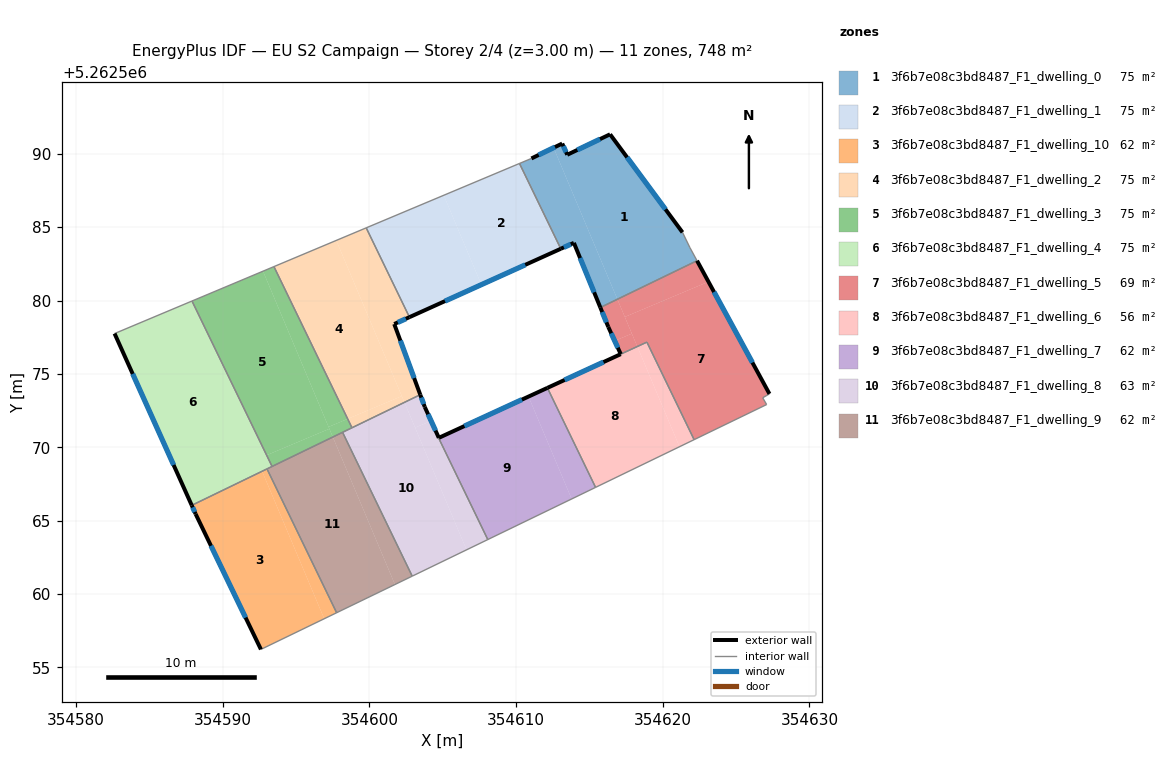
=== STOREY PLAN SPEC (per zone: floor XY polygon, exterior-wall plan segments, windows/doors) ===
zone 1: 3f6b7e08c3bd8487_F1_dwelling_0  (74.8 m²)
  floor: (354616.41, 5262591.33) (354621.34, 5262584.65) (354621.85, 5262583.60) (354622.34, 5262582.71) (354616.91, 5262580.09) (354612.56, 5262590.42) (354613.15, 5262590.70) (354613.49, 5262589.94)
  floor: (354612.56, 5262590.42) (354616.91, 5262580.09) (354615.75, 5262579.52) (354613.94, 5262583.93) (354613.05, 5262583.53) (354610.23, 5262589.34) (354611.05, 5262589.68)
  exterior wall: (354613.94, 5262583.93) – (354615.74, 5262579.52)  [4.8 m]
    window: (354614.37, 5262582.90) – (354615.32, 5262580.56)  [4.0 m²]
  exterior wall: (354613.05, 5262583.53) – (354613.94, 5262583.93)  [1.0 m]
    window: (354613.26, 5262583.62) – (354613.73, 5262583.84)  [0.8 m²]
  exterior wall: (354613.15, 5262590.70) – (354611.05, 5262589.68)  [2.3 m]
    window: (354612.65, 5262590.46) – (354611.54, 5262589.92)  [2.0 m²]
  exterior wall: (354613.49, 5262589.94) – (354613.15, 5262590.70)  [0.8 m]
    window: (354613.41, 5262590.12) – (354613.23, 5262590.52)  [0.7 m²]
  exterior wall: (354616.41, 5262591.33) – (354613.49, 5262589.94)  [3.2 m]
    window: (354615.72, 5262591.00) – (354614.17, 5262590.26)  [2.7 m²]
  exterior wall: (354621.34, 5262584.65) – (354616.41, 5262591.33)  [8.3 m]
    window: (354620.19, 5262586.22) – (354617.57, 5262589.76)  [7.0 m²]
  interior walls: 5
zone 2: 3f6b7e08c3bd8487_F1_dwelling_1  (74.8 m²)
  floor: (354610.23, 5262589.34) (354613.05, 5262583.53) (354607.64, 5262581.08) (354605.07, 5262587.17)
  floor: (354605.07, 5262587.17) (354607.64, 5262581.08) (354602.73, 5262578.87) (354599.78, 5262584.95)
  exterior wall: (354602.73, 5262578.87) – (354613.05, 5262583.53)  [11.3 m]
    window: (354605.15, 5262579.96) – (354610.63, 5262582.43)  [9.6 m²]
  interior walls: 3
zone 3: 3f6b7e08c3bd8487_F1_dwelling_10  (62.4 m²)
  floor: (354592.69, 5262568.36) (354596.92, 5262558.31) (354592.61, 5262556.22) (354588.16, 5262565.45) (354587.89, 5262566.04)
  floor: (354593.02, 5262568.52) (354597.77, 5262558.71) (354596.92, 5262558.31) (354592.69, 5262568.36)
  exterior wall: (354588.16, 5262565.45) – (354592.61, 5262556.22)  [10.2 m]
    window: (354589.20, 5262563.28) – (354591.56, 5262558.38)  [8.6 m²]
  exterior wall: (354587.89, 5262566.04) – (354588.16, 5262565.45)  [0.6 m]
    window: (354587.95, 5262565.90) – (354588.09, 5262565.58)  [0.5 m²]
  interior walls: 3
zone 4: 3f6b7e08c3bd8487_F1_dwelling_2  (74.8 m²)
  floor: (354597.74, 5262584.10) (354602.21, 5262573.49) (354598.52, 5262571.93) (354593.49, 5262582.31)
  floor: (354599.78, 5262584.95) (354602.73, 5262578.87) (354601.70, 5262578.40) (354603.47, 5262573.58) (354602.39, 5262573.06) (354597.74, 5262584.10)
  floor: (354602.21, 5262573.48) (354602.39, 5262573.06) (354598.81, 5262571.33) (354598.52, 5262571.93)
  exterior wall: (354601.70, 5262578.40) – (354602.73, 5262578.87)  [1.1 m]
    window: (354601.94, 5262578.51) – (354602.49, 5262578.76)  [1.0 m²]
  exterior wall: (354603.47, 5262573.58) – (354601.70, 5262578.40)  [5.1 m]
    window: (354603.05, 5262574.71) – (354602.11, 5262577.27)  [4.3 m²]
  interior walls: 4
zone 5: 3f6b7e08c3bd8487_F1_dwelling_3  (74.8 m²)
  floor: (354592.75, 5262582.00) (354597.27, 5262571.25) (354592.99, 5262569.45) (354587.91, 5262579.96)
  floor: (354593.49, 5262582.31) (354598.52, 5262571.93) (354597.22, 5262571.38) (354592.75, 5262582.00)
  floor: (354597.27, 5262571.25) (354597.51, 5262570.69) (354593.37, 5262568.69) (354592.99, 5262569.45)
  floor: (354598.52, 5262571.93) (354598.81, 5262571.33) (354597.51, 5262570.69) (354597.22, 5262571.38)
  interior walls: 5
zone 6: 3f6b7e08c3bd8487_F1_dwelling_4  (74.8 m²)
  floor: (354587.91, 5262579.96) (354593.37, 5262568.69) (354587.89, 5262566.04) (354582.63, 5262577.75)
  exterior wall: (354582.63, 5262577.75) – (354587.89, 5262566.04)  [12.8 m]
    window: (354583.86, 5262575.00) – (354586.65, 5262568.79)  [10.8 m²]
  interior walls: 4
zone 7: 3f6b7e08c3bd8487_F1_dwelling_5  (69.0 m²)
  floor: (354623.12, 5262581.28) (354627.27, 5262573.64) (354626.81, 5262573.37) (354627.08, 5262572.91) (354622.14, 5262570.51) (354618.92, 5262577.16) (354618.26, 5262576.86) (354617.41, 5262578.88)
  floor: (354622.34, 5262582.71) (354623.12, 5262581.28) (354617.41, 5262578.88) (354616.91, 5262580.09)
  floor: (354616.91, 5262580.09) (354617.89, 5262577.74) (354616.72, 5262577.25) (354616.29, 5262578.20) (354615.75, 5262579.52)
  floor: (354617.89, 5262577.74) (354618.26, 5262576.86) (354617.14, 5262576.34) (354616.72, 5262577.25)
  exterior wall: (354616.29, 5262578.20) – (354617.14, 5262576.34)  [2.0 m]
    window: (354616.49, 5262577.77) – (354616.94, 5262576.78)  [1.7 m²]
  exterior wall: (354615.74, 5262579.52) – (354616.29, 5262578.20)  [1.4 m]
    window: (354615.87, 5262579.21) – (354616.16, 5262578.51)  [1.2 m²]
  exterior wall: (354627.27, 5262573.64) – (354622.34, 5262582.71)  [10.3 m]
    window: (354626.11, 5262575.77) – (354623.50, 5262580.58)  [8.7 m²]
  interior walls: 6
zone 8: 3f6b7e08c3bd8487_F1_dwelling_6  (55.7 m²)
  floor: (354618.26, 5262576.86) (354621.14, 5262570.03) (354615.42, 5262567.26) (354612.14, 5262574.04)
  floor: (354618.92, 5262577.16) (354622.14, 5262570.51) (354621.14, 5262570.03) (354618.26, 5262576.86)
  exterior wall: (354617.13, 5262576.34) – (354612.14, 5262574.04)  [5.5 m]
    window: (354615.96, 5262575.80) – (354613.31, 5262574.58)  [4.6 m²]
  interior walls: 4
zone 9: 3f6b7e08c3bd8487_F1_dwelling_7  (62.2 m²)
  floor: (354610.85, 5262573.45) (354613.79, 5262566.47) (354608.07, 5262563.70) (354604.72, 5262570.63) (354604.73, 5262570.64)
  floor: (354612.14, 5262574.04) (354615.42, 5262567.26) (354613.79, 5262566.47) (354610.85, 5262573.45)
  exterior wall: (354612.14, 5262574.04) – (354604.74, 5262570.64)  [8.1 m]
    window: (354610.40, 5262573.24) – (354606.48, 5262571.44)  [6.9 m²]
  interior walls: 4
zone 10: 3f6b7e08c3bd8487_F1_dwelling_8  (62.6 m²)
  floor: (354602.39, 5262573.06) (354606.62, 5262563.00) (354602.92, 5262561.21) (354598.17, 5262571.01)
  floor: (354604.73, 5262570.64) (354604.72, 5262570.63) (354608.07, 5262563.70) (354606.62, 5262563.00) (354603.12, 5262571.33) (354604.21, 5262571.79)
  floor: (354603.47, 5262573.58) (354603.78, 5262572.74) (354604.21, 5262571.79) (354603.12, 5262571.33) (354602.39, 5262573.06)
  exterior wall: (354603.78, 5262572.74) – (354603.47, 5262573.58)  [0.9 m]
    window: (354603.70, 5262572.94) – (354603.54, 5262573.38)  [0.8 m²]
  exterior wall: (354604.73, 5262570.64) – (354603.78, 5262572.74)  [2.3 m]
    window: (354604.51, 5262571.13) – (354604.00, 5262572.25)  [1.9 m²]
  interior walls: 6
zone 11: 3f6b7e08c3bd8487_F1_dwelling_9  (62.4 m²)
  floor: (354597.51, 5262570.69) (354601.74, 5262560.64) (354597.77, 5262558.71) (354593.02, 5262568.52)
  floor: (354598.17, 5262571.01) (354602.92, 5262561.21) (354601.74, 5262560.64) (354597.51, 5262570.69)
  interior walls: 5

=== DERIVED (storey summary) ===
Building: EU S2 Campaign
Storey: 2 of 4  (floor level z = 3.00 m)
Storey gross floor area: 748.4 m²
Zones on this storey: 11
  - 3f6b7e08c3bd8487_F1_dwelling_0: floor 74.8 m²; exterior wall 20.5 m (61.4 m²); 6 window(s) 17.3 m²; WWR 28.1%
  - 3f6b7e08c3bd8487_F1_dwelling_1: floor 74.8 m²; exterior wall 11.3 m (34.0 m²); 1 window(s) 9.6 m²; WWR 28.1%
  - 3f6b7e08c3bd8487_F1_dwelling_10: floor 62.4 m²; exterior wall 10.9 m (32.7 m²); 2 window(s) 9.2 m²; WWR 28.1%
  - 3f6b7e08c3bd8487_F1_dwelling_2: floor 74.8 m²; exterior wall 6.3 m (18.8 m²); 2 window(s) 5.3 m²; WWR 28.1%
  - 3f6b7e08c3bd8487_F1_dwelling_3: floor 74.8 m²
  - 3f6b7e08c3bd8487_F1_dwelling_4: floor 74.8 m²; exterior wall 12.8 m (38.5 m²); 1 window(s) 10.8 m²; WWR 28.1%
  - 3f6b7e08c3bd8487_F1_dwelling_5: floor 69.0 m²; exterior wall 13.8 m (41.4 m²); 3 window(s) 11.6 m²; WWR 28.1%
  - 3f6b7e08c3bd8487_F1_dwelling_6: floor 55.7 m²; exterior wall 5.5 m (16.5 m²); 1 window(s) 4.6 m²; WWR 28.1%
  - 3f6b7e08c3bd8487_F1_dwelling_7: floor 62.2 m²; exterior wall 8.1 m (24.4 m²); 1 window(s) 6.9 m²; WWR 28.1%
  - 3f6b7e08c3bd8487_F1_dwelling_8: floor 62.6 m²; exterior wall 3.2 m (9.6 m²); 2 window(s) 2.7 m²; WWR 28.1%
  - 3f6b7e08c3bd8487_F1_dwelling_9: floor 62.4 m²
Zone adjacency (shared interzone walls):
  - 3f6b7e08c3bd8487_F1_dwelling_0 ↔ 3f6b7e08c3bd8487_F1_dwelling_1
  - 3f6b7e08c3bd8487_F1_dwelling_0 ↔ 3f6b7e08c3bd8487_F1_dwelling_5
  - 3f6b7e08c3bd8487_F1_dwelling_1 ↔ 3f6b7e08c3bd8487_F1_dwelling_2
  - 3f6b7e08c3bd8487_F1_dwelling_10 ↔ 3f6b7e08c3bd8487_F1_dwelling_4
  - 3f6b7e08c3bd8487_F1_dwelling_10 ↔ 3f6b7e08c3bd8487_F1_dwelling_9
  - 3f6b7e08c3bd8487_F1_dwelling_2 ↔ 3f6b7e08c3bd8487_F1_dwelling_3
  - 3f6b7e08c3bd8487_F1_dwelling_2 ↔ 3f6b7e08c3bd8487_F1_dwelling_8
  - 3f6b7e08c3bd8487_F1_dwelling_3 ↔ 3f6b7e08c3bd8487_F1_dwelling_4
  - 3f6b7e08c3bd8487_F1_dwelling_3 ↔ 3f6b7e08c3bd8487_F1_dwelling_8
  - 3f6b7e08c3bd8487_F1_dwelling_3 ↔ 3f6b7e08c3bd8487_F1_dwelling_9
  - 3f6b7e08c3bd8487_F1_dwelling_4 ↔ 3f6b7e08c3bd8487_F1_dwelling_9
  - 3f6b7e08c3bd8487_F1_dwelling_5 ↔ 3f6b7e08c3bd8487_F1_dwelling_6
  - 3f6b7e08c3bd8487_F1_dwelling_6 ↔ 3f6b7e08c3bd8487_F1_dwelling_7
  - 3f6b7e08c3bd8487_F1_dwelling_7 ↔ 3f6b7e08c3bd8487_F1_dwelling_8
  - 3f6b7e08c3bd8487_F1_dwelling_8 ↔ 3f6b7e08c3bd8487_F1_dwelling_9